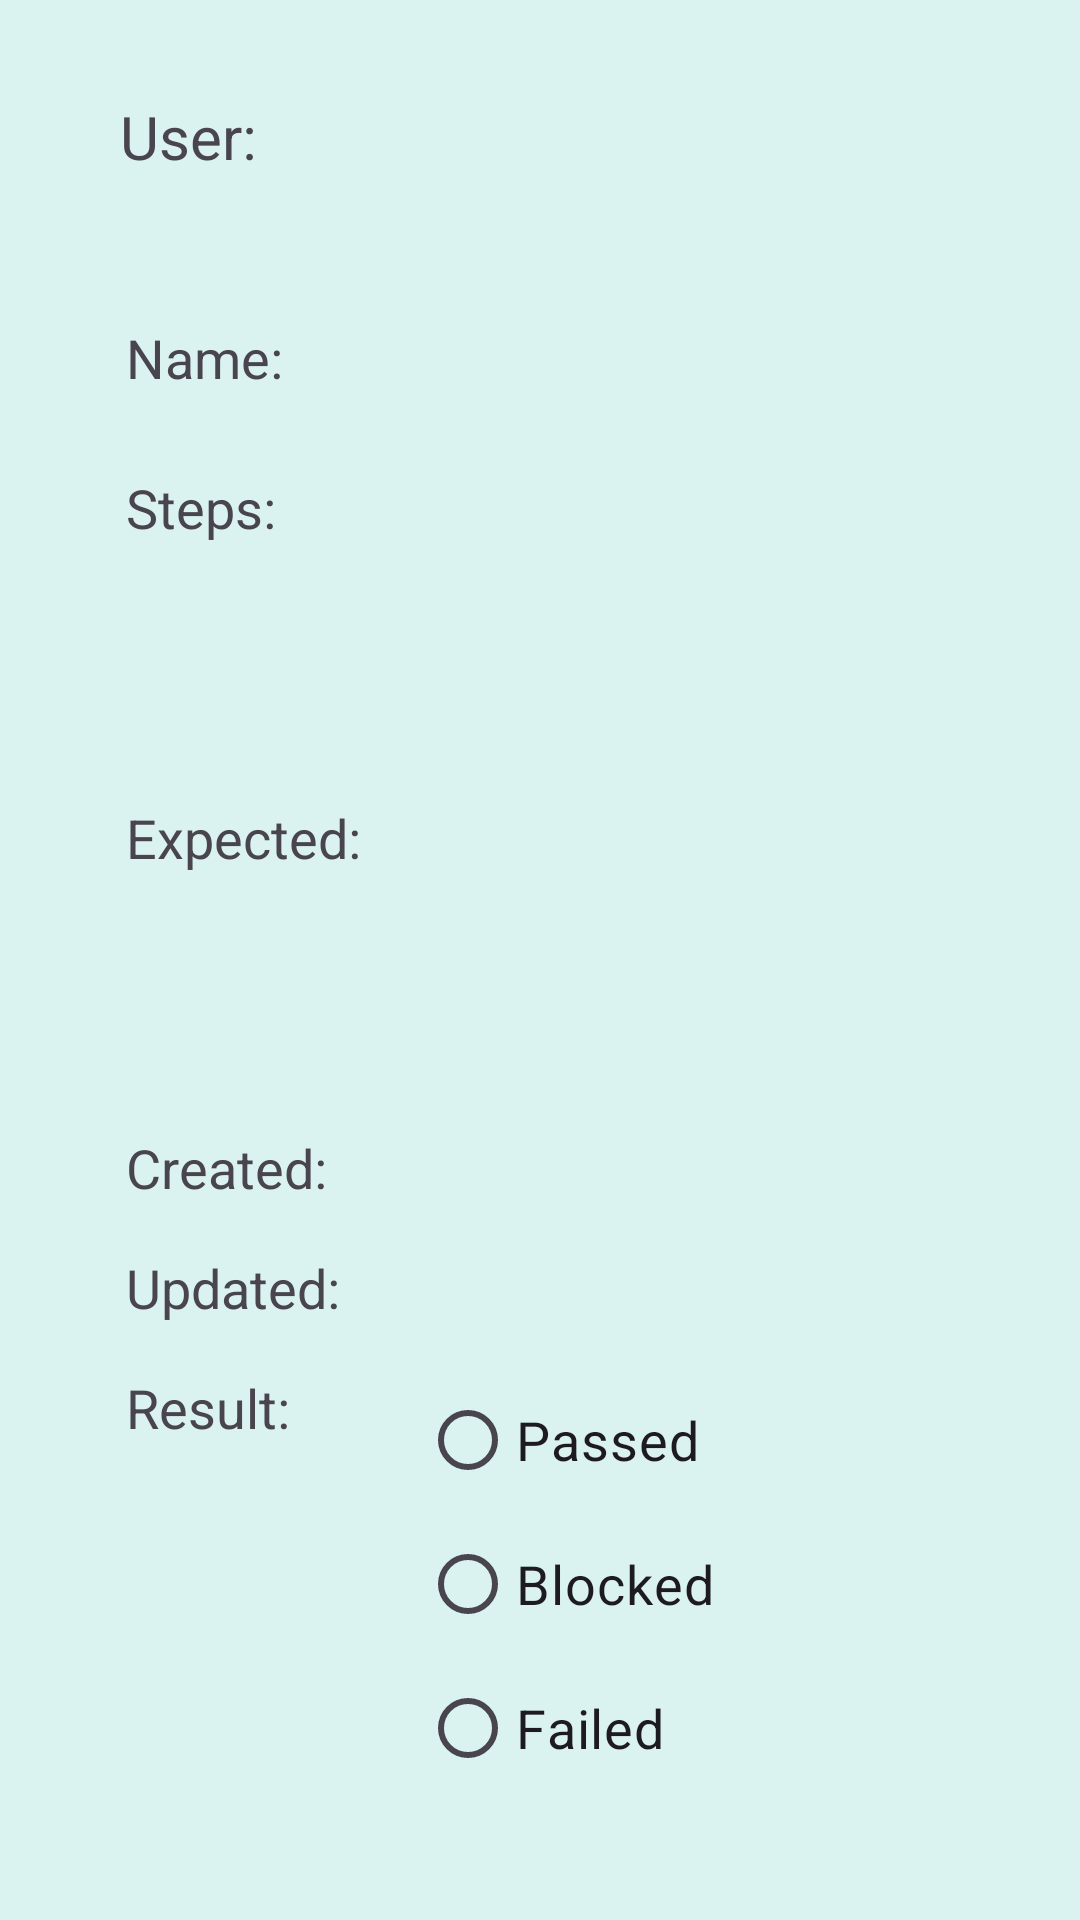

The Android layout XML behind this screen, and the referenced resources:
<!-- AndroidManifest.xml: application theme Theme.TestManagementCapstone -->
<!-- res/layout/activity_test_case_results_details.xml -->
<?xml version="1.0" encoding="utf-8"?>
<androidx.constraintlayout.widget.ConstraintLayout xmlns:android="http://schemas.android.com/apk/res/android"
    xmlns:app="http://schemas.android.com/apk/res-auto"
    xmlns:tools="http://schemas.android.com/tools"
    android:id="@+id/main"
    android:layout_width="match_parent"
    android:layout_height="match_parent"
    android:background="#DAF2F0"
    tools:context=".UI.TestCaseResultsDetails">

    <TextView
        android:id="@+id/userLabel"
        android:layout_width="wrap_content"
        android:layout_height="wrap_content"
        android:layout_marginStart="40dp"
        android:layout_marginTop="32dp"
        android:text="User: "
        android:textSize="20sp"
        app:layout_constraintStart_toStartOf="parent"
        app:layout_constraintTop_toTopOf="parent" />

    <TextView
        android:id="@+id/userLoggedIn"
        android:layout_width="wrap_content"
        android:layout_height="wrap_content"
        android:layout_marginStart="108dp"
        android:layout_marginTop="32dp"
        android:textSize="20sp"
        app:layout_constraintStart_toStartOf="parent"
        app:layout_constraintTop_toTopOf="parent" />

    <TextView
        android:id="@+id/nameLabel"
        android:layout_width="wrap_content"
        android:layout_height="wrap_content"
        android:layout_marginStart="42dp"
        android:layout_marginTop="48dp"
        android:text="Name:"
        android:textSize="18sp"
        app:layout_constraintStart_toStartOf="parent"
        app:layout_constraintTop_toBottomOf="@+id/userLabel" />

    <TextView
        android:id="@+id/name"
        android:layout_width="200dp"
        android:layout_height="wrap_content"
        android:layout_marginStart="48dp"
        android:layout_marginTop="95dp"
        android:textSize="18sp"
        app:layout_constraintStart_toEndOf="@+id/nameLabel"
        app:layout_constraintTop_toTopOf="parent" />

    <TextView
        android:id="@+id/stepsLabel"
        android:layout_width="wrap_content"
        android:layout_height="wrap_content"
        android:layout_marginStart="42dp"
        android:layout_marginTop="98dp"
        android:text="Steps:"
        android:textSize="18sp"
        app:layout_constraintStart_toStartOf="parent"
        app:layout_constraintTop_toBottomOf="@+id/userLabel" />

    <TextView
        android:id="@+id/steps"
        android:layout_width="200dp"
        android:layout_height="100dp"
        android:layout_marginStart="48dp"
        android:layout_marginTop="145dp"
        android:lines="20"
        android:minLines="5"
        android:scrollHorizontally="false"
        android:scrollbars="vertical"
        android:textSize="18sp"
        app:layout_constraintStart_toEndOf="@+id/nameLabel"
        app:layout_constraintTop_toTopOf="parent" />

    <TextView
        android:id="@+id/expectedLabel"
        android:layout_width="wrap_content"
        android:layout_height="wrap_content"
        android:layout_marginStart="42dp"
        android:layout_marginTop="208dp"
        android:text="Expected:"
        android:textSize="18sp"
        app:layout_constraintStart_toStartOf="parent"
        app:layout_constraintTop_toBottomOf="@+id/userLabel" />

    <TextView
        android:id="@+id/expected"
        android:layout_width="200dp"
        android:layout_height="100dp"
        android:layout_marginStart="48dp"
        android:layout_marginTop="255dp"
        android:lines="20"
        android:minLines="5"
        android:scrollHorizontally="false"
        android:scrollbars="vertical"
        android:textSize="18sp"
        app:layout_constraintStart_toEndOf="@+id/nameLabel"
        app:layout_constraintTop_toTopOf="parent" />

    <TextView
        android:id="@+id/createdLabel"
        android:layout_width="wrap_content"
        android:layout_height="wrap_content"
        android:layout_marginStart="42dp"
        android:layout_marginTop="318dp"
        android:text="Created:"
        android:textSize="18sp"
        app:layout_constraintStart_toStartOf="parent"
        app:layout_constraintTop_toBottomOf="@+id/userLabel" />
    <TextView
        android:id="@+id/created"
        android:layout_width="200dp"
        android:layout_height="wrap_content"
        android:layout_marginStart="48dp"
        android:layout_marginTop="375dp"
        android:textSize="18sp"
        app:layout_constraintStart_toEndOf="@+id/nameLabel"
        app:layout_constraintTop_toTopOf="parent" />
    <TextView
        android:id="@+id/updatedLabel"
        android:layout_width="wrap_content"
        android:layout_height="wrap_content"
        android:layout_marginStart="42dp"
        android:layout_marginTop="358dp"
        android:text="Updated:"
        android:textSize="18sp"
        app:layout_constraintStart_toStartOf="parent"
        app:layout_constraintTop_toBottomOf="@+id/userLabel" />
    <TextView
        android:id="@+id/updated"
        android:layout_width="200dp"
        android:layout_height="wrap_content"
        android:layout_marginStart="48dp"
        android:layout_marginTop="415dp"
        android:textSize="18sp"
        app:layout_constraintStart_toEndOf="@+id/nameLabel"
        app:layout_constraintTop_toTopOf="parent" />
    <TextView
        android:id="@+id/resultLabel"
        android:layout_width="wrap_content"
        android:layout_height="wrap_content"
        android:layout_marginStart="42dp"
        android:layout_marginTop="398dp"
        android:text="Result:"
        android:textSize="18sp"
        app:layout_constraintStart_toStartOf="parent"
        app:layout_constraintTop_toBottomOf="@+id/userLabel" />

    <RadioGroup
        android:id="@+id/results"
        android:layout_width="wrap_content"
        android:layout_height="wrap_content"
        android:layout_marginStart="140dp"
        android:layout_marginTop="456dp"
        app:layout_constraintStart_toStartOf="parent"
        app:layout_constraintTop_toTopOf="parent">

        <RadioButton
            android:id="@+id/passed"
            android:layout_width="wrap_content"
            android:layout_height="wrap_content"
            android:text="Passed"
            android:textSize="18sp"
            tools:layout_editor_absoluteX="142dp"
            tools:layout_editor_absoluteY="450dp" />

        <RadioButton
            android:id="@+id/blocked"
            android:layout_width="wrap_content"
            android:layout_height="wrap_content"
            android:text="Blocked"
            android:textSize="18sp"
            tools:layout_editor_absoluteX="142dp"
            tools:layout_editor_absoluteY="450dp" />

        <RadioButton
            android:id="@+id/failed"
            android:layout_width="match_parent"
            android:layout_height="wrap_content"
            android:text="Failed"
            android:textSize="18sp"
            tools:layout_editor_absoluteX="142dp"
            tools:layout_editor_absoluteY="450dp" />
    </RadioGroup>
</androidx.constraintlayout.widget.ConstraintLayout>
<!-- resources referenced by this layout -->
<resources>
  <style name="Theme.TestManagementCapstone" parent="Base.Theme.TestManagementCapstone" />
  <style name="Base.Theme.TestManagementCapstone" parent="Theme.Material3.DayNight.NoActionBar">
          
          
      </style>
</resources>
